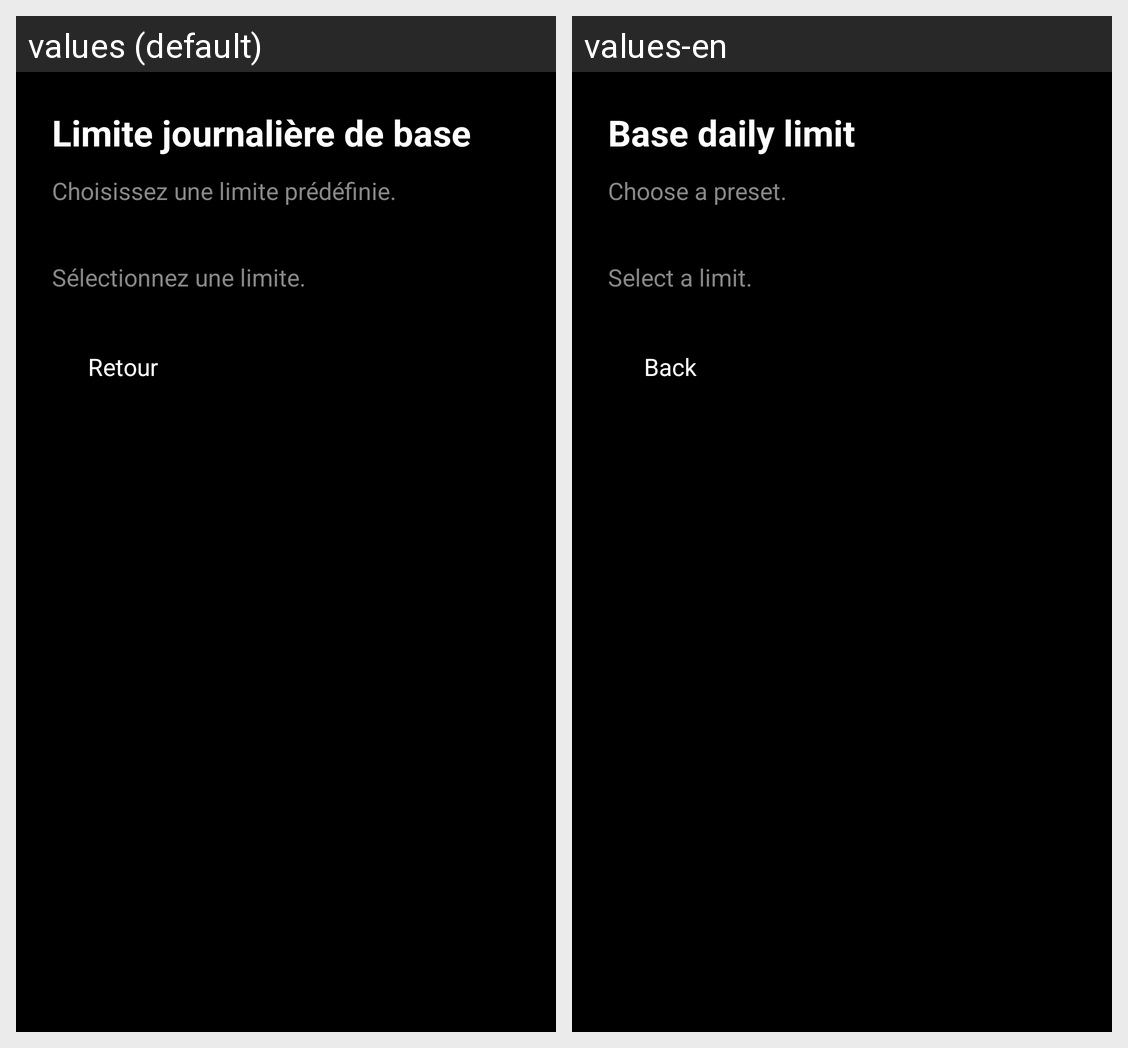

For this localized Android screen grid, give each drawn string resource with its value in every locale shown.
Android screen res/layout/fragment_onboarding_time_limit.xml rendered under 2 locales, left to right: values (default), values-en. Device: Nexus 5 (rendered at 1080×1920; each locale shown at half size, 540×960, under a caption strip naming it); theme Theme.KidLock.
Strings drawn on this screen, with the default value and each locale's value (text and hints the layout hard-codes, and strings that could not be matched under every locale, appear in the picture but are not listed):

onboarding_time_limit_title
  values: Limite journalière de base
  values-en: Base daily limit

onboarding_time_limit_description
  values: Choisissez une limite prédéfinie.
  values-en: Choose a preset.

onboarding_time_limit_selected_placeholder
  values: Sélectionnez une limite.
  values-en: Select a limit.

onboarding_back
  values: Retour
  values-en: Back
